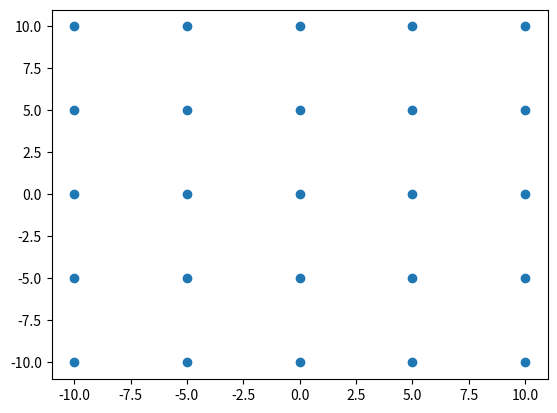

Write the Python code that produced this figure.
import numpy as np
import matplotlib.pyplot as plt

class Filter():
    
    def __init__(self):
        pass
    
    def mask(self,x,y,radius):
        pass

    def show_mask(self):
        i,j = self.mask(0,0,10)
        print(i,j)
        plt.scatter(i,j)
        plt.show()
        return
        

class simple_filter(Filter):
    def mask(self, x, y, radius):
        return np.meshgrid([-1,0,1],[-1,0,1])


class square_filter(Filter):
    def mask(self, x, y, radius,density=0.2):
        i = np.concatenate((np.linspace(-radius+x,0,int(radius*density),endpoint=False,dtype=np.intc),np.linspace(0,radius+x,int(radius*density)+1,dtype=np.intc)))
        j = np.concatenate((np.linspace(-radius+y,0,int(radius*density),endpoint=False,dtype=np.intc),np.linspace(0,radius+y,int(radius*density)+1,dtype=np.intc)))
    
        return np.meshgrid(i,j)
    


class circle_filter(Filter):
    def mask(self, x, y, radius,density=0.5):

        x_ = np.concatenate((np.linspace(-radius+x,0,int(radius*density),endpoint=False,dtype=np.intc),np.linspace(0,radius+x,int(radius*density)+1,dtype=np.intc)))
        y_ = np.concatenate((np.linspace(-radius+y,0,int(radius*density),endpoint=False,dtype=np.intc),np.linspace(0,radius+y,int(radius*density)+1,dtype=np.intc)))

        X, Y = np.meshgrid(x_, y_)

        X_out = X[np.where((X ** 2) + (Y ** 2) < radius ** 2)]
        Y_out = Y[np.where((X ** 2) + (Y ** 2) < radius ** 2)]

        return X_out,Y_out
    
if __name__ == '__main__':
    filter = square_filter()
    filter.show_mask()